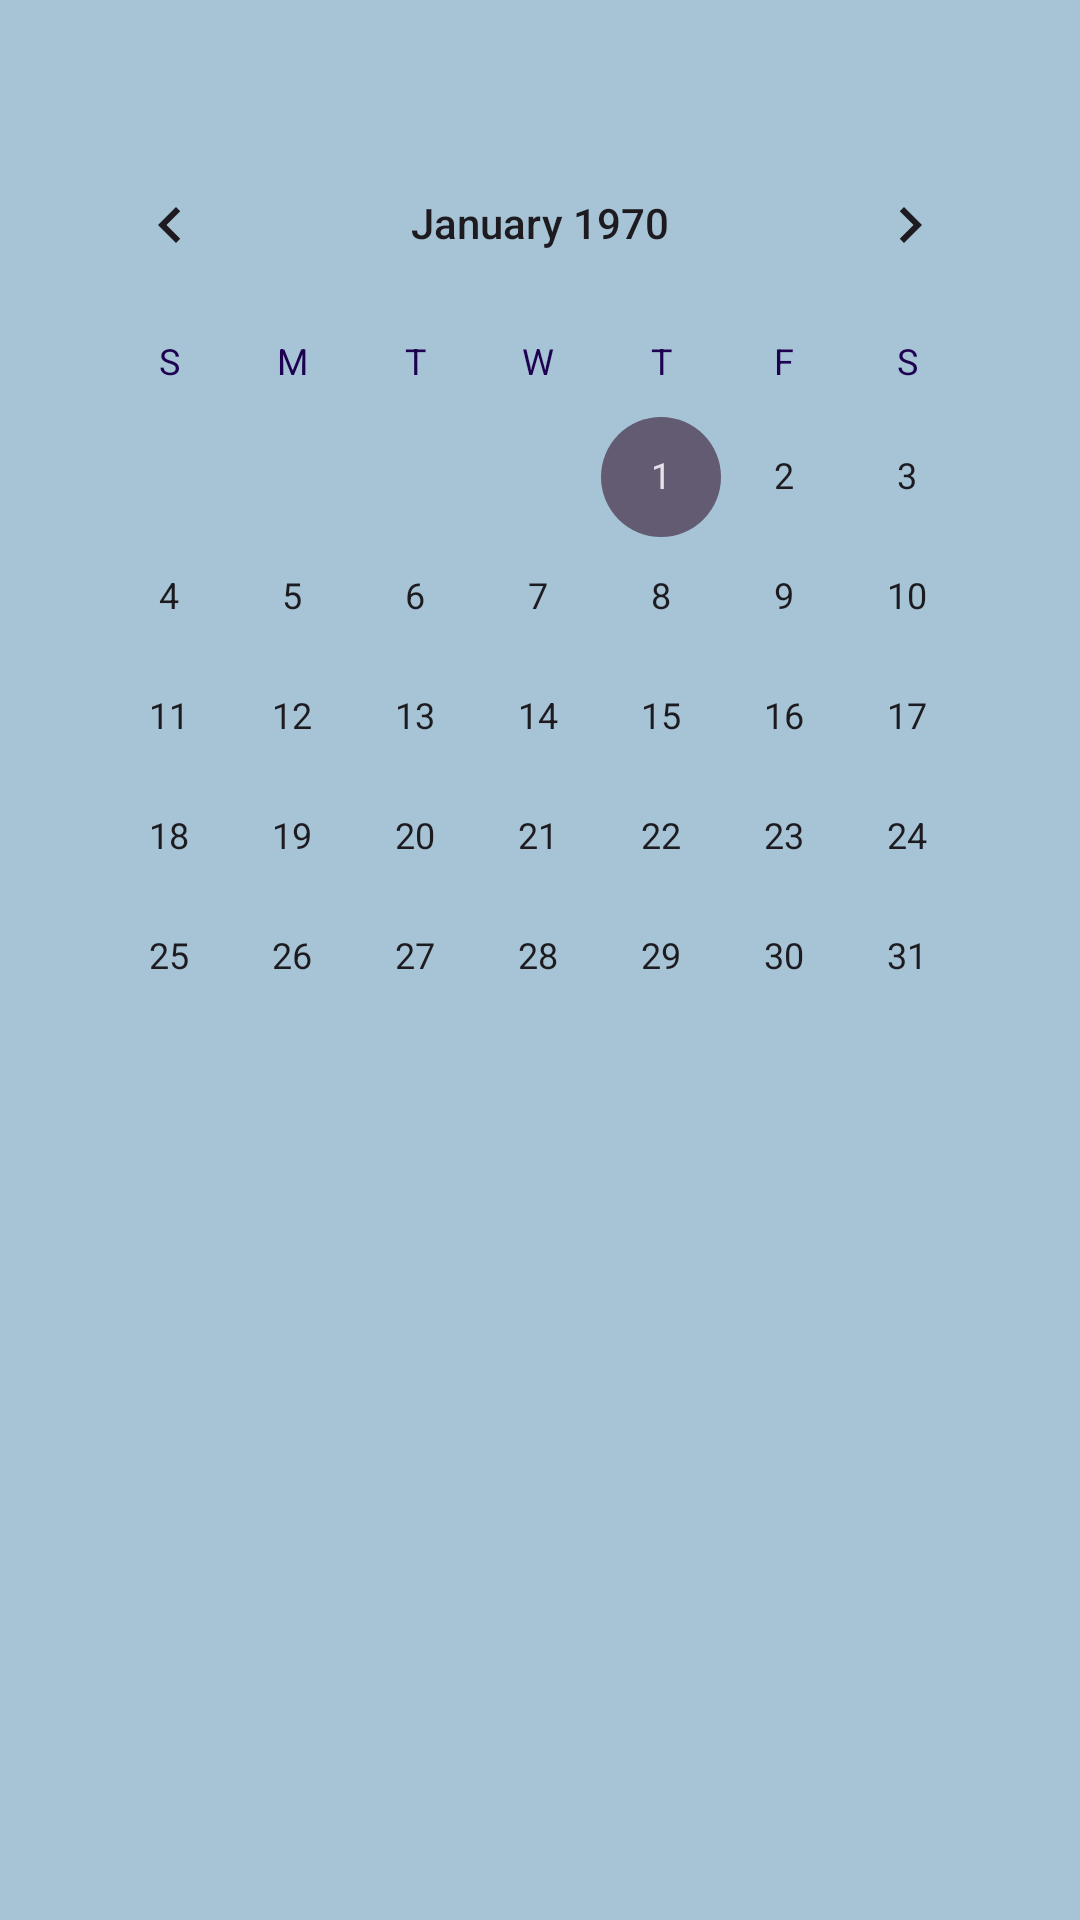

Layout XML and referenced resources for this Android screen:
<!-- AndroidManifest.xml: application theme AppTheme -->
<!-- res/layout/fragment_progreso.xml -->
<RelativeLayout xmlns:android="http://schemas.android.com/apk/res/android"
    android:layout_width="match_parent"
    android:layout_height="match_parent"
    android:background="#A6C4D5"
    >

    <ScrollView
        android:layout_width="match_parent"
        android:layout_height="match_parent"
        android:contentDescription="Antiguedades"
        android:padding="16dp">

        <LinearLayout
            android:layout_width="match_parent"
            android:layout_height="wrap_content"
            android:orientation="vertical">

            <CalendarView
                android:id="@+id/calendarView"
                android:layout_width="match_parent"
                android:layout_height="wrap_content"
                android:layout_marginTop="25dp" />

        </LinearLayout>
    </ScrollView>
</RelativeLayout>
<!-- resources referenced by this layout -->
<resources>
  <style name="AppTheme" parent="Theme.Material3.DayNight.NoActionBar">
          <item name="android:textColor">#FF0740C5</item>
          <item name="android:textColorSecondary">#1E0150</item>
          <item name="android:textColorSecondaryInverse">#06349F</item>
          <item name="android:textColorTertiary">#FFFFFF</item>
          <item name="android:textColorTertiaryInverse">#303030</item>
          <item name="android:textColorHint">#FF0740C5</item>
  
          <item name="android:windowBackground">#FFFFFF</item>
          <item name="android:itemBackground">#EDEDED</item>
      </style>
</resources>
